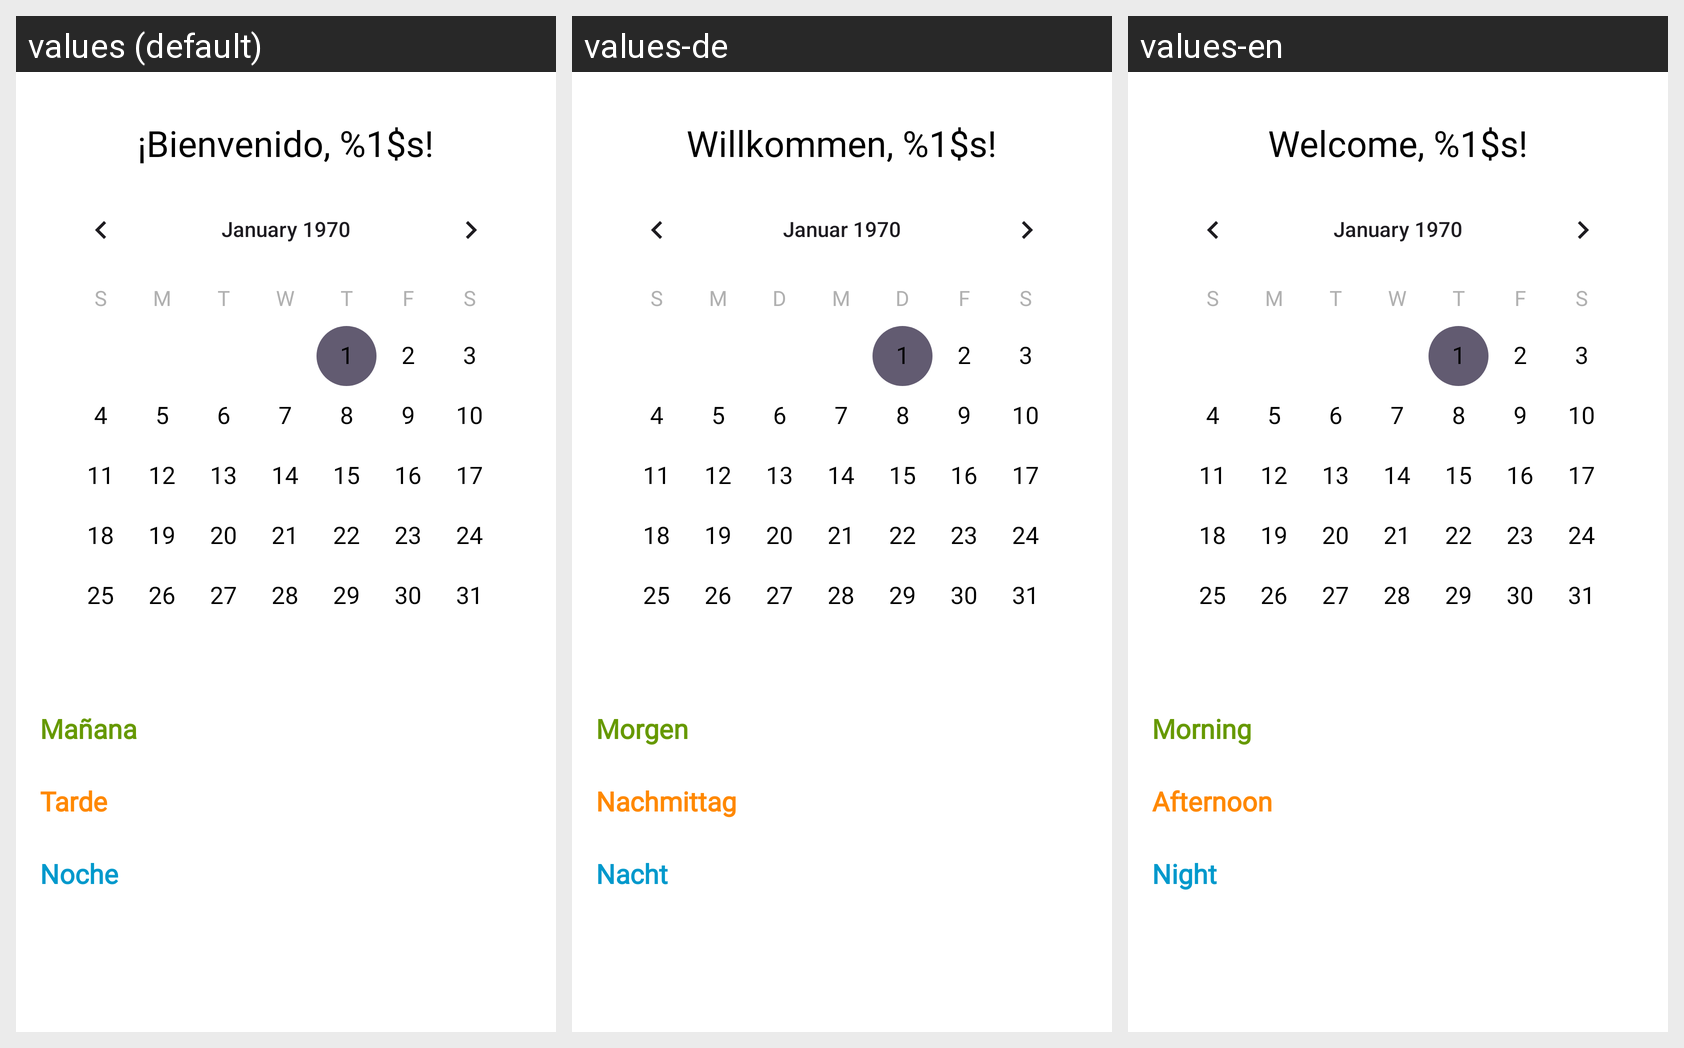

Here is an Android app screen in its default locale and in the app's own translations. Write out the translated-string differences for the strings that appear on this screen.
Android screen res/layout/fragment_home.xml rendered under 3 locales, left to right: values (default), values-de, values-en. Device: Nexus 5 (rendered at 1080×1920; each locale shown at half size, 540×960, under a caption strip naming it); theme Theme.ProyectoFinalLucasEzequielIvanYLeo.
Strings drawn on this screen, with the default value and each locale's value (text and hints the layout hard-codes, and strings that could not be matched under every locale, appear in the picture but are not listed):

greeting_message
  values: ¡Bienvenido, %1$s!
  values-de: Willkommen, %1$s!
  values-en: Welcome, %1$s!

morning_section
  values: Mañana
  values-de: Morgen
  values-en: Morning

afternoon_section
  values: Tarde
  values-de: Nachmittag
  values-en: Afternoon

night_section
  values: Noche
  values-de: Nacht
  values-en: Night
